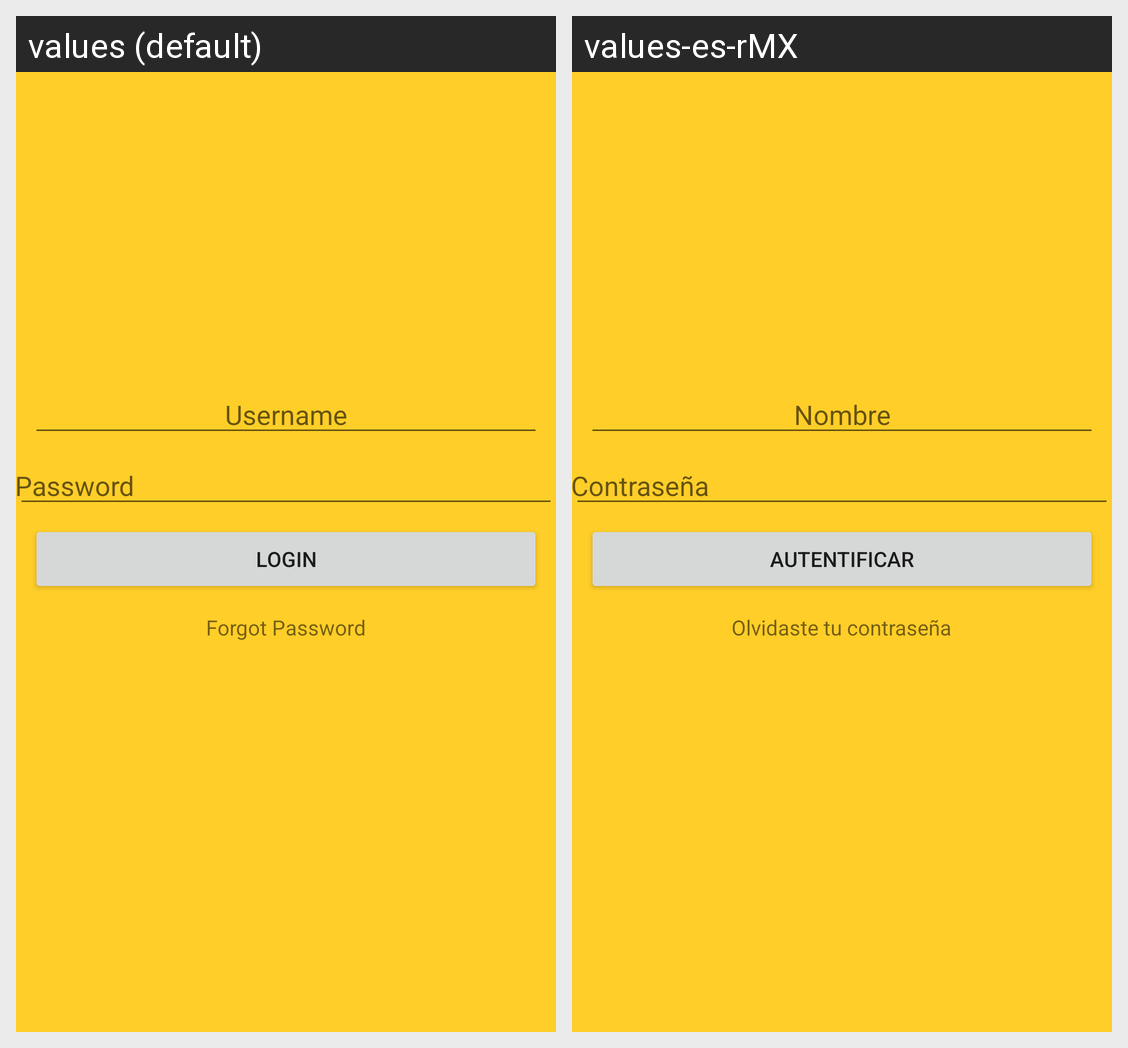

The Android screen above is rendered under two locales of the same app. Produce the string resources it draws, with the default and per-locale values.
Android screen res/layout/activity_login.xml rendered under 2 locales, left to right: values (default), values-es-rMX. Device: Nexus 5 (rendered at 1080×1920; each locale shown at half size, 540×960, under a caption strip naming it); theme AppTheme.
Strings drawn on this screen, with the default value and each locale's value (text and hints the layout hard-codes, and strings that could not be matched under every locale, appear in the picture but are not listed):

username
  values: Username
  values-es-rMX: Nombre

password
  values: Password
  values-es-rMX: Contraseña

button_login_text
  values: Login
  values-es-rMX: Autentificar

forgot_password
  values: Forgot Password
  values-es-rMX: Olvidaste tu contraseña
